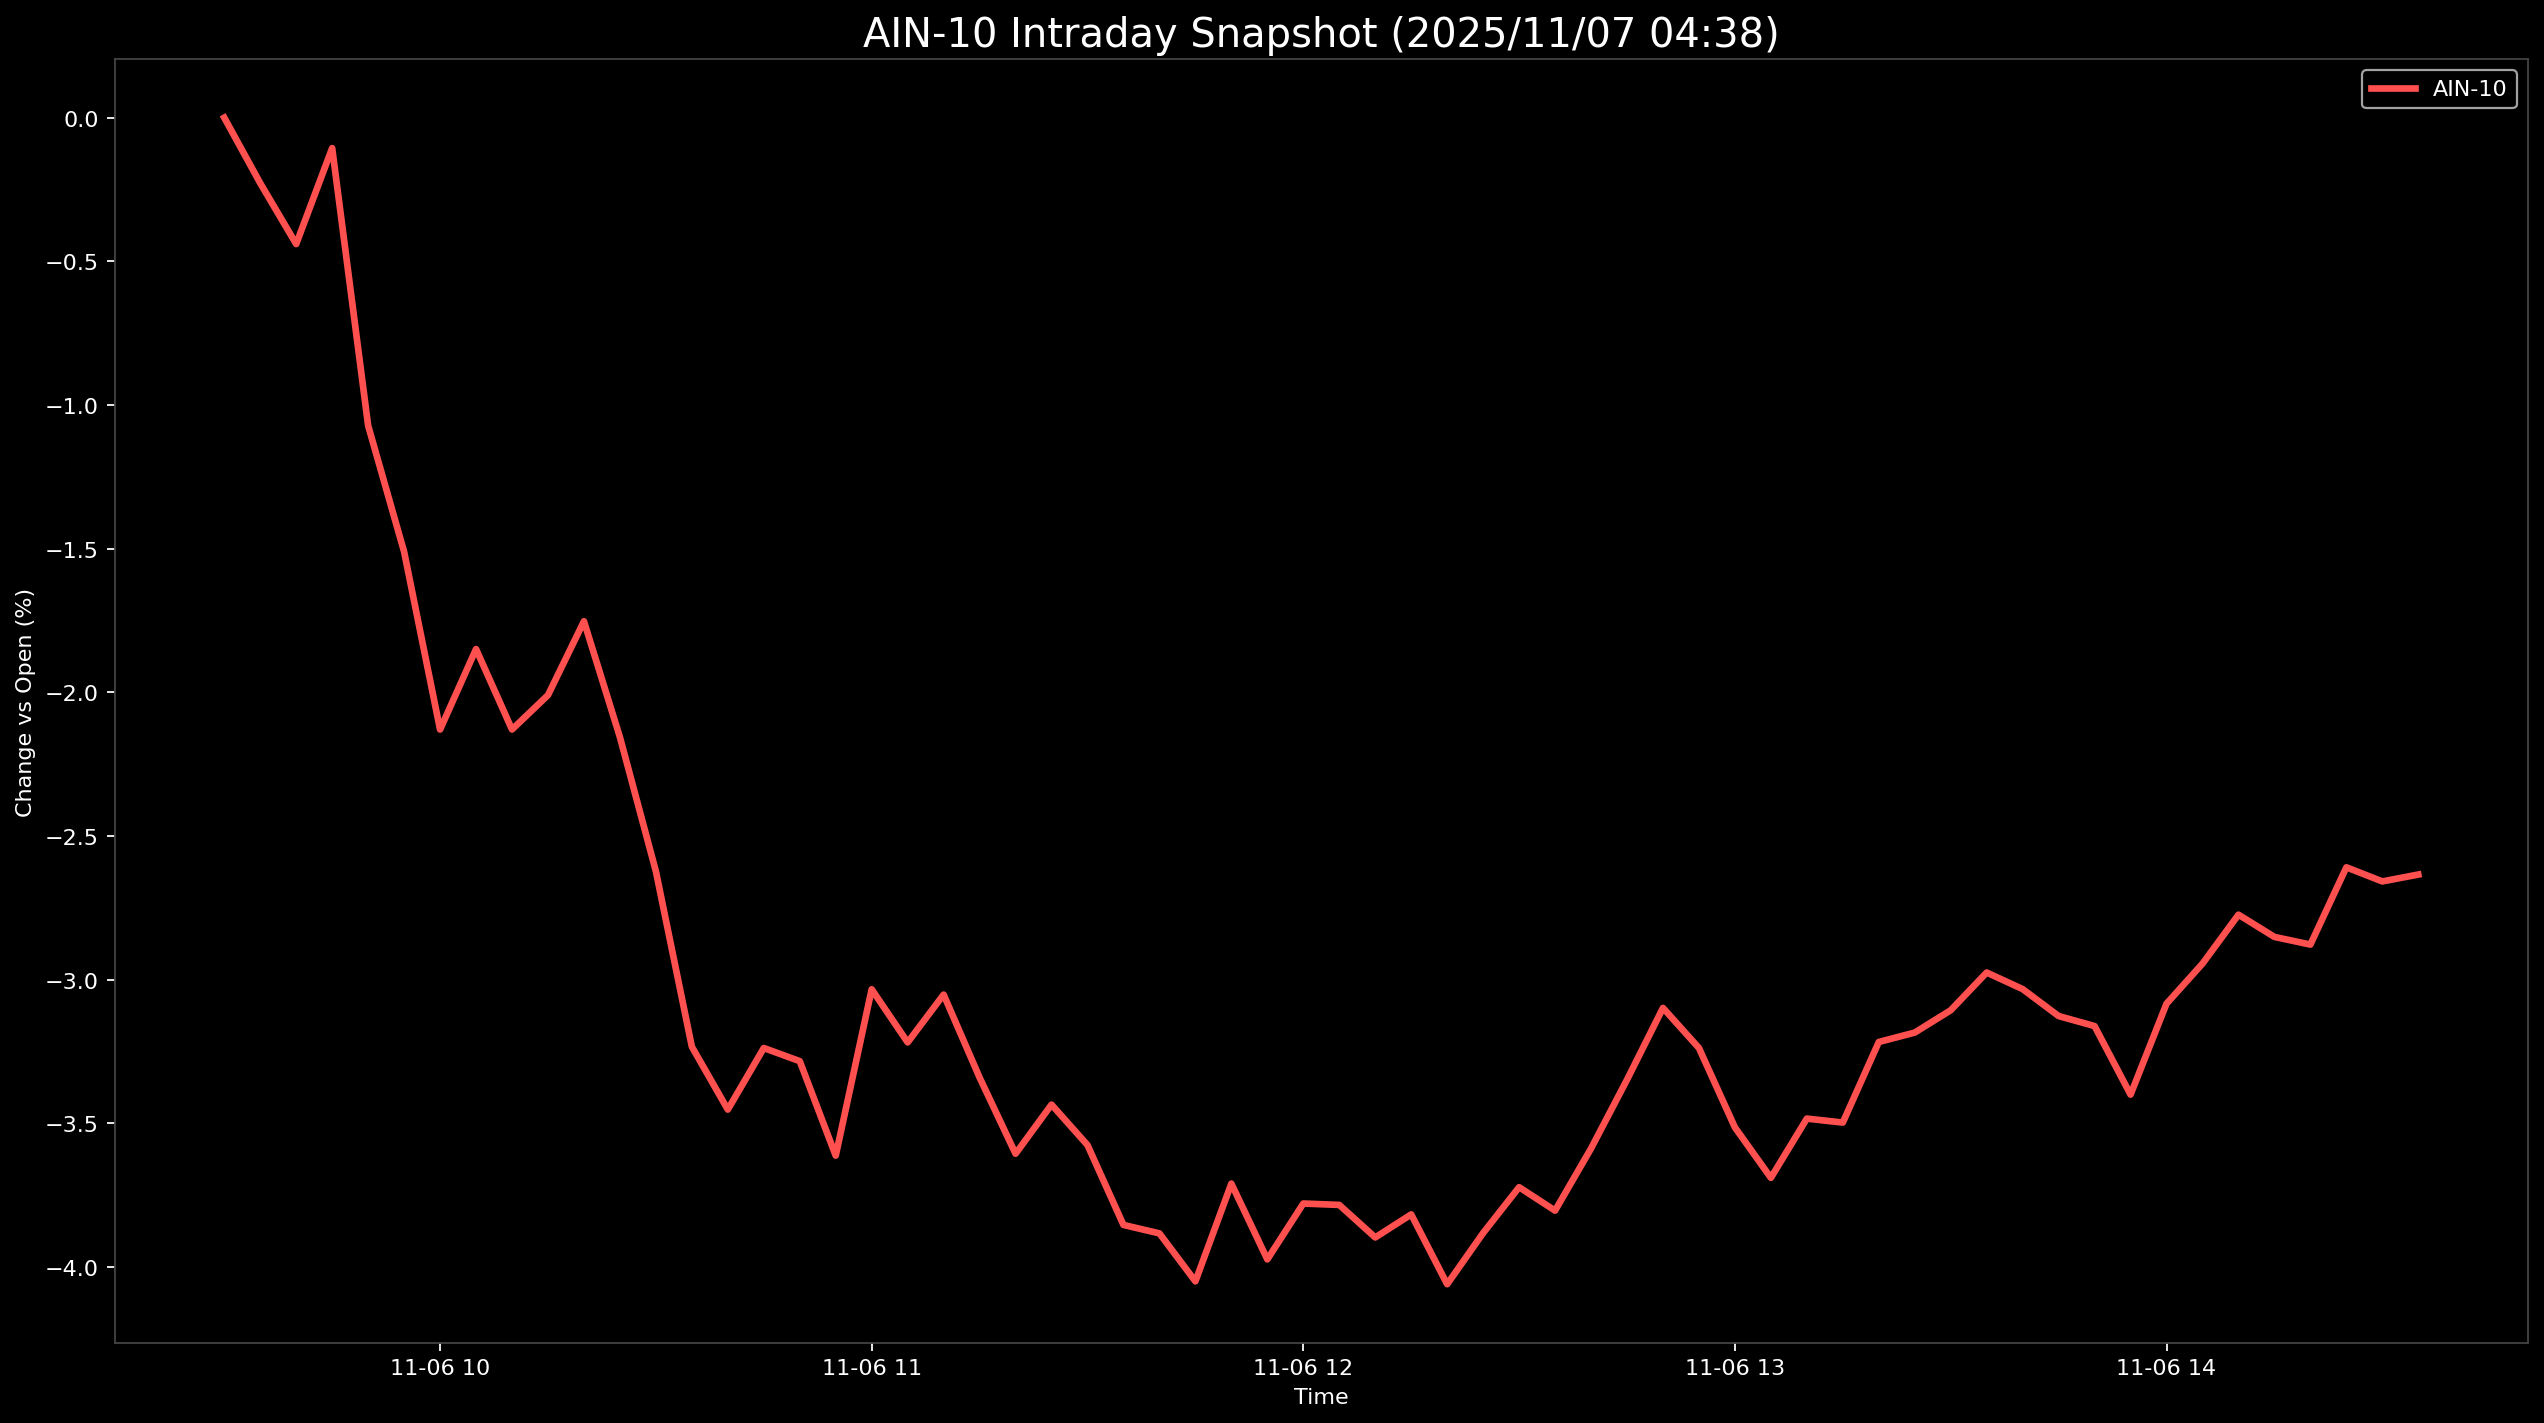

The table this chart was drawn from, first rows:
Datetime, AIN-10
2025-11-06 09:30:00, 0.0
2025-11-06 09:35:00, -0.2281
2025-11-06 09:40:00, -0.4399
2025-11-06 09:45:00, -0.106
2025-11-06 09:50:00, -1.072
2025-11-06 09:55:00, -1.511
2025-11-06 10:00:00, -2.13
2025-11-06 10:05:00, -1.85
2025-11-06 10:10:00, -2.13
2025-11-06 10:15:00, -2.01
2025-11-06 10:20:00, -1.753
2025-11-06 10:25:00, -2.156
2025-11-06 10:30:00, -2.623
2025-11-06 10:35:00, -3.234
2025-11-06 10:40:00, -3.453
2025-11-06 10:45:00, -3.238
2025-11-06 10:50:00, -3.284
2025-11-06 10:55:00, -3.613
2025-11-06 11:00:00, -3.034
2025-11-06 11:05:00, -3.219
2025-11-06 11:10:00, -3.052
2025-11-06 11:15:00, -3.341
2025-11-06 11:20:00, -3.606
2025-11-06 11:25:00, -3.435
2025-11-06 11:30:00, -3.576
2025-11-06 11:35:00, -3.854
2025-11-06 11:40:00, -3.884
2025-11-06 11:45:00, -4.05
2025-11-06 11:50:00, -3.71
2025-11-06 11:55:00, -3.974
2025-11-06 12:00:00, -3.78
2025-11-06 12:05:00, -3.784
2025-11-06 12:10:00, -3.898
2025-11-06 12:15:00, -3.818
2025-11-06 12:20:00, -4.06
2025-11-06 12:25:00, -3.882
2025-11-06 12:30:00, -3.723
2025-11-06 12:35:00, -3.804
2025-11-06 12:40:00, -3.588
2025-11-06 12:45:00, -3.349
2025-11-06 12:50:00, -3.099
2025-11-06 12:55:00, -3.238
2025-11-06 13:00:00, -3.515
2025-11-06 13:05:00, -3.69
2025-11-06 13:10:00, -3.484
2025-11-06 13:15:00, -3.498
2025-11-06 13:20:00, -3.217
2025-11-06 13:25:00, -3.185
2025-11-06 13:30:00, -3.107
2025-11-06 13:35:00, -2.975
2025-11-06 13:40:00, -3.033
2025-11-06 13:45:00, -3.127
2025-11-06 13:50:00, -3.162
2025-11-06 13:55:00, -3.4
2025-11-06 14:00:00, -3.084
2025-11-06 14:05:00, -2.945
2025-11-06 14:10:00, -2.774
2025-11-06 14:15:00, -2.852
2025-11-06 14:20:00, -2.878
2025-11-06 14:25:00, -2.609
... 2 more rows
